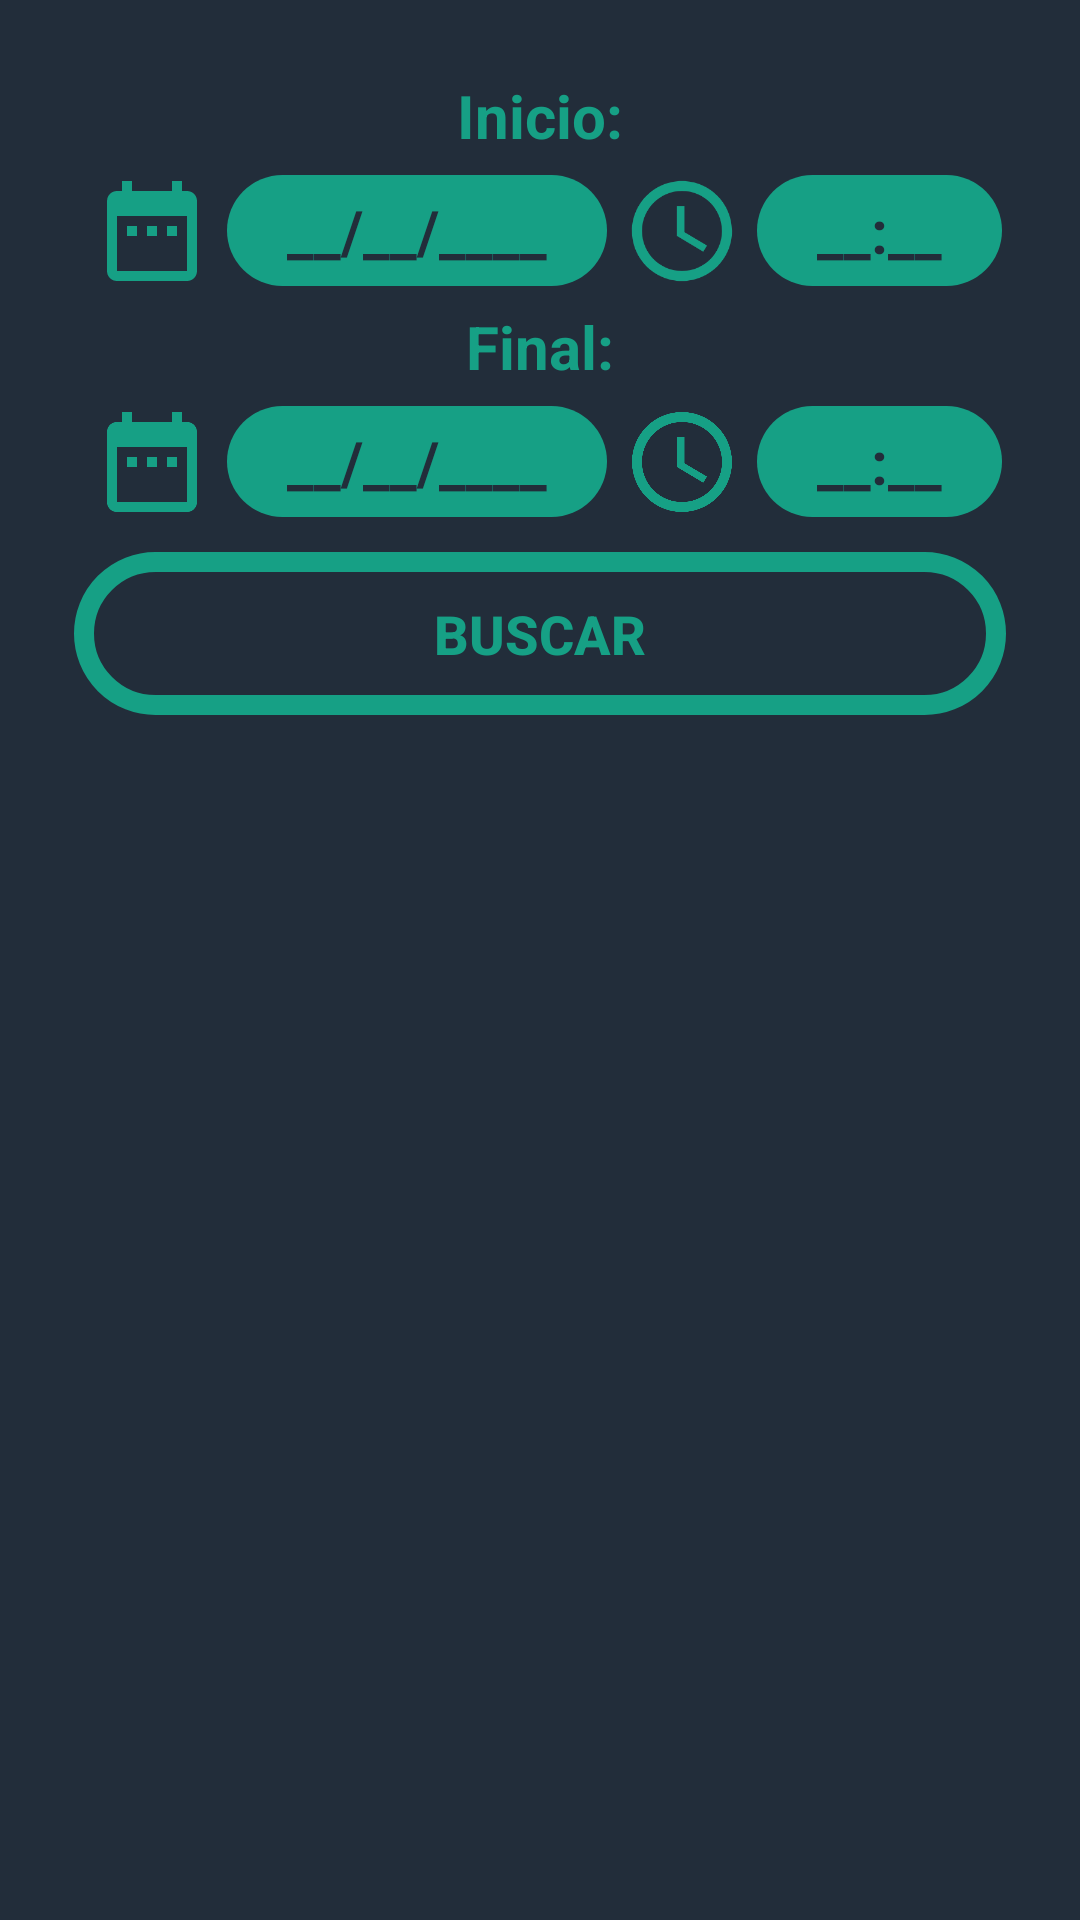

Android layout source for this screen:
<!-- AndroidManifest.xml: application theme AppTheme -->
<!-- res/layout/activity_history.xml -->
<?xml version="1.0" encoding="utf-8"?>
<LinearLayout xmlns:android="http://schemas.android.com/apk/res/android"
    xmlns:tools="http://schemas.android.com/tools"
    android:layout_width="match_parent"
    android:layout_height="match_parent"
    tools:context=".HistoryActivity"
    android:orientation="vertical"
    android:background="@color/colorPrimaryDark"
    android:gravity="center_horizontal">

    <TextView
        android:layout_width="wrap_content"
        android:layout_height="wrap_content"
        android:text="Inicio:"
        android:textSize="20sp"
        android:textStyle="bold"
        android:textColor="@color/colorPrimary"
        android:padding="5dp"
        android:layout_gravity="center"
        android:layout_marginTop="20dp"
        />

    <LinearLayout
        android:layout_width="match_parent"
        android:layout_height="wrap_content"
        android:orientation="horizontal"
        android:layout_marginLeft="16dp"
        android:layout_marginRight="16dp"
        android:gravity="center">

        <ImageView
            android:layout_width="50dp"
            android:layout_height="40dp"
            android:src="@drawable/ic_date_range_light_green_24dp"/>

        <TextView
            android:id="@+id/tvDataInicio"
            android:layout_width="wrap_content"
            android:layout_height="wrap_content"
            android:text="__/__/____"
            android:layout_gravity="center_vertical"
            android:paddingLeft="20dp"
            android:paddingRight="20dp"
            android:paddingTop="5dp"
            android:paddingBottom="5dp"
            android:background="@drawable/background_date_time_fields"
            android:textColor="@color/colorPrimaryDark"
            android:textSize="20sp"
            android:textStyle="bold" />

        <ImageView
            android:layout_width="50dp"
            android:layout_height="40dp"
            android:src="@drawable/ic_access_time_light_green_24dp"
            android:layout_gravity="center_vertical" />

        <TextView
            android:id="@+id/tvHoraInicio"
            android:layout_width="wrap_content"
            android:layout_height="wrap_content"
            android:text="__:__"
            android:layout_gravity="center_vertical"
            android:paddingLeft="20dp"
            android:paddingRight="20dp"
            android:paddingTop="5dp"
            android:paddingBottom="5dp"
            android:background="@drawable/background_date_time_fields"
            android:textColor="@color/colorPrimaryDark"
            android:textSize="20sp"
            android:textStyle="bold"/>

    </LinearLayout>

    <TextView
        android:layout_width="wrap_content"
        android:layout_height="wrap_content"
        android:text="Final:"
        android:textSize="20sp"
        android:textStyle="bold"
        android:textColor="@color/colorPrimary"
        android:padding="5dp"
        android:layout_gravity="center"
        />

    <LinearLayout
        android:layout_width="match_parent"
        android:layout_height="wrap_content"
        android:orientation="horizontal"
        android:layout_marginLeft="16dp"
        android:layout_marginRight="16dp"
        android:gravity="center">

        <ImageView
            android:layout_width="50dp"
            android:layout_height="40dp"
            android:src="@drawable/ic_date_range_light_green_24dp"/>

        <TextView
            android:id="@+id/tvDataFinal"
            android:layout_width="wrap_content"
            android:layout_height="wrap_content"
            android:text="__/__/____"
            android:layout_gravity="center_vertical"
            android:paddingLeft="20dp"
            android:paddingRight="20dp"
            android:paddingTop="5dp"
            android:paddingBottom="5dp"
            android:background="@drawable/background_date_time_fields"
            android:textColor="@color/colorPrimaryDark"
            android:textSize="20sp"
            android:textStyle="bold"/>

        <ImageView
            android:layout_width="50dp"
            android:layout_height="40dp"
            android:src="@drawable/ic_access_time_light_green_24dp"
            android:layout_gravity="center_vertical" />


        <TextView
            android:id="@+id/tvHoraFinal"
            android:layout_width="wrap_content"
            android:layout_height="wrap_content"
            android:text="__:__"
            android:layout_gravity="center_vertical"
            android:paddingLeft="20dp"
            android:paddingRight="20dp"
            android:paddingTop="5dp"
            android:paddingBottom="5dp"
            android:background="@drawable/background_date_time_fields"
            android:textColor="@color/colorPrimaryDark"
            android:textSize="20sp"
            android:textStyle="bold"/>


    </LinearLayout>

    <Button
        android:id="@+id/btnBuscar"
        android:layout_width="wrap_content"
        android:layout_height="wrap_content"
        android:text="Buscar"
        android:background="@drawable/background_history_button"
        android:textColor="@color/colorPrimary"
        android:textSize="18sp"
        android:textStyle="bold"
        android:gravity="center"
        android:paddingTop="15dp"
        android:paddingBottom="15dp"
        android:paddingLeft="120dp"
        android:paddingRight="120dp"
        android:layout_marginBottom="10dp"
        android:layout_marginTop="10dp"/>

    <ProgressBar
        android:id="@+id/history_progress"
        style="?android:attr/progressBarStyleLarge"
        android:layout_width="wrap_content"
        android:layout_height="wrap_content"
        android:layout_marginBottom="8dp"
        android:layout_gravity="center"
        android:visibility="gone" />

    <TextView
        android:id="@+id/tvVerNoMapa"
        android:layout_width="wrap_content"
        android:layout_height="wrap_content"
        android:text="Ver no mapa"
        android:textSize="16sp"
        android:textStyle="bold"
        android:layout_marginBottom="10dp"
        android:textColor="@color/colorPrimary"
        android:background="@color/colorPrimaryDark"
        android:visibility="gone"/>

    <ListView
        android:id="@+id/listViewHistory"
        android:layout_width="match_parent"
        android:layout_height="wrap_content"
        android:background="@drawable/background_list_coordinates"
        android:layout_marginLeft="16dp"
        android:layout_marginRight="16dp"
        android:layout_marginBottom="16dp"/>


</LinearLayout>
<!-- resources referenced by this layout -->
<resources>
  <color name="colorPrimary">#16A085</color>
  <color name="colorPrimaryDark">#222D3A</color>
  <!-- drawable background_date_time_fields (drawable) -->
  <?xml version="1.0" encoding="utf-8"?>
  <selector xmlns:android="http://schemas.android.com/apk/res/android">
      <item>
          <shape android:shape="rectangle">
              <gradient
                  android:type="linear"
                  android:startColor="@color/colorPrimary"
                  android:endColor="@color/colorPrimary"
                  android:angle="45" />
  
              <corners
                  android:bottomRightRadius="50dp"
                  android:bottomLeftRadius="50dp"
                  android:topLeftRadius="50dp"
                  android:topRightRadius="50dp" />
          </shape>
      </item>
  
  </selector>
  <!-- drawable background_history_button (drawable) -->
  <?xml version="1.0" encoding="utf-8"?>
  <selector xmlns:android="http://schemas.android.com/apk/res/android">
      <item>
          <shape android:shape="rectangle">
              <corners
                  android:radius="100dp" />
              <stroke
                  android:width="20px"
                  android:color="@color/colorPrimary" />
          </shape>
      </item>
  </selector>
  <!-- drawable background_list_coordinates (drawable) -->
  <?xml version="1.0" encoding="utf-8"?>
  <selector xmlns:android="http://schemas.android.com/apk/res/android">
      <item>
          <shape android:shape="rectangle">
              <gradient
                  android:type="linear"
                  android:startColor="@color/colorPrimary"
                  android:endColor="@color/colorPrimary"
                  android:angle="45" />
  
              <corners
                  android:bottomRightRadius="10dp"
                  android:bottomLeftRadius="10dp"
                  android:topLeftRadius="10dp"
                  android:topRightRadius="10dp" />
          </shape>
      </item>
  
  </selector>
  <!-- drawable ic_access_time_light_green_24dp (drawable) -->
  <vector android:height="24dp" android:tint="#16A085"
      android:viewportHeight="24.0" android:viewportWidth="24.0"
      android:width="24dp" xmlns:android="http://schemas.android.com/apk/res/android">
      <path android:fillColor="#FF000000" android:pathData="M11.99,2C6.47,2 2,6.48 2,12s4.47,10 9.99,10C17.52,22 22,17.52 22,12S17.52,2 11.99,2zM12,20c-4.42,0 -8,-3.58 -8,-8s3.58,-8 8,-8 8,3.58 8,8 -3.58,8 -8,8zM12.5,7H11v6l5.25,3.15 0.75,-1.23 -4.5,-2.67z"/>
  </vector>
  <!-- drawable ic_date_range_light_green_24dp (drawable) -->
  <vector android:height="24dp" android:tint="#16A085"
      android:viewportHeight="24.0" android:viewportWidth="24.0"
      android:width="24dp" xmlns:android="http://schemas.android.com/apk/res/android">
      <path android:fillColor="#FF000000" android:pathData="M9,11L7,11v2h2v-2zM13,11h-2v2h2v-2zM17,11h-2v2h2v-2zM19,4h-1L18,2h-2v2L8,4L8,2L6,2v2L5,4c-1.11,0 -1.99,0.9 -1.99,2L3,20c0,1.1 0.89,2 2,2h14c1.1,0 2,-0.9 2,-2L21,6c0,-1.1 -0.9,-2 -2,-2zM19,20L5,20L5,9h14v11z"/>
  </vector>
  <style name="AppTheme" parent="Theme.AppCompat.Light.NoActionBar">
          
          <item name="colorPrimary">@color/colorPrimary</item>
          <item name="colorPrimaryDark">@color/colorPrimaryDark</item>
          <item name="colorAccent">@color/colorAccent</item>
      </style>
  <color name="colorAccent">#16A085</color>
</resources>
